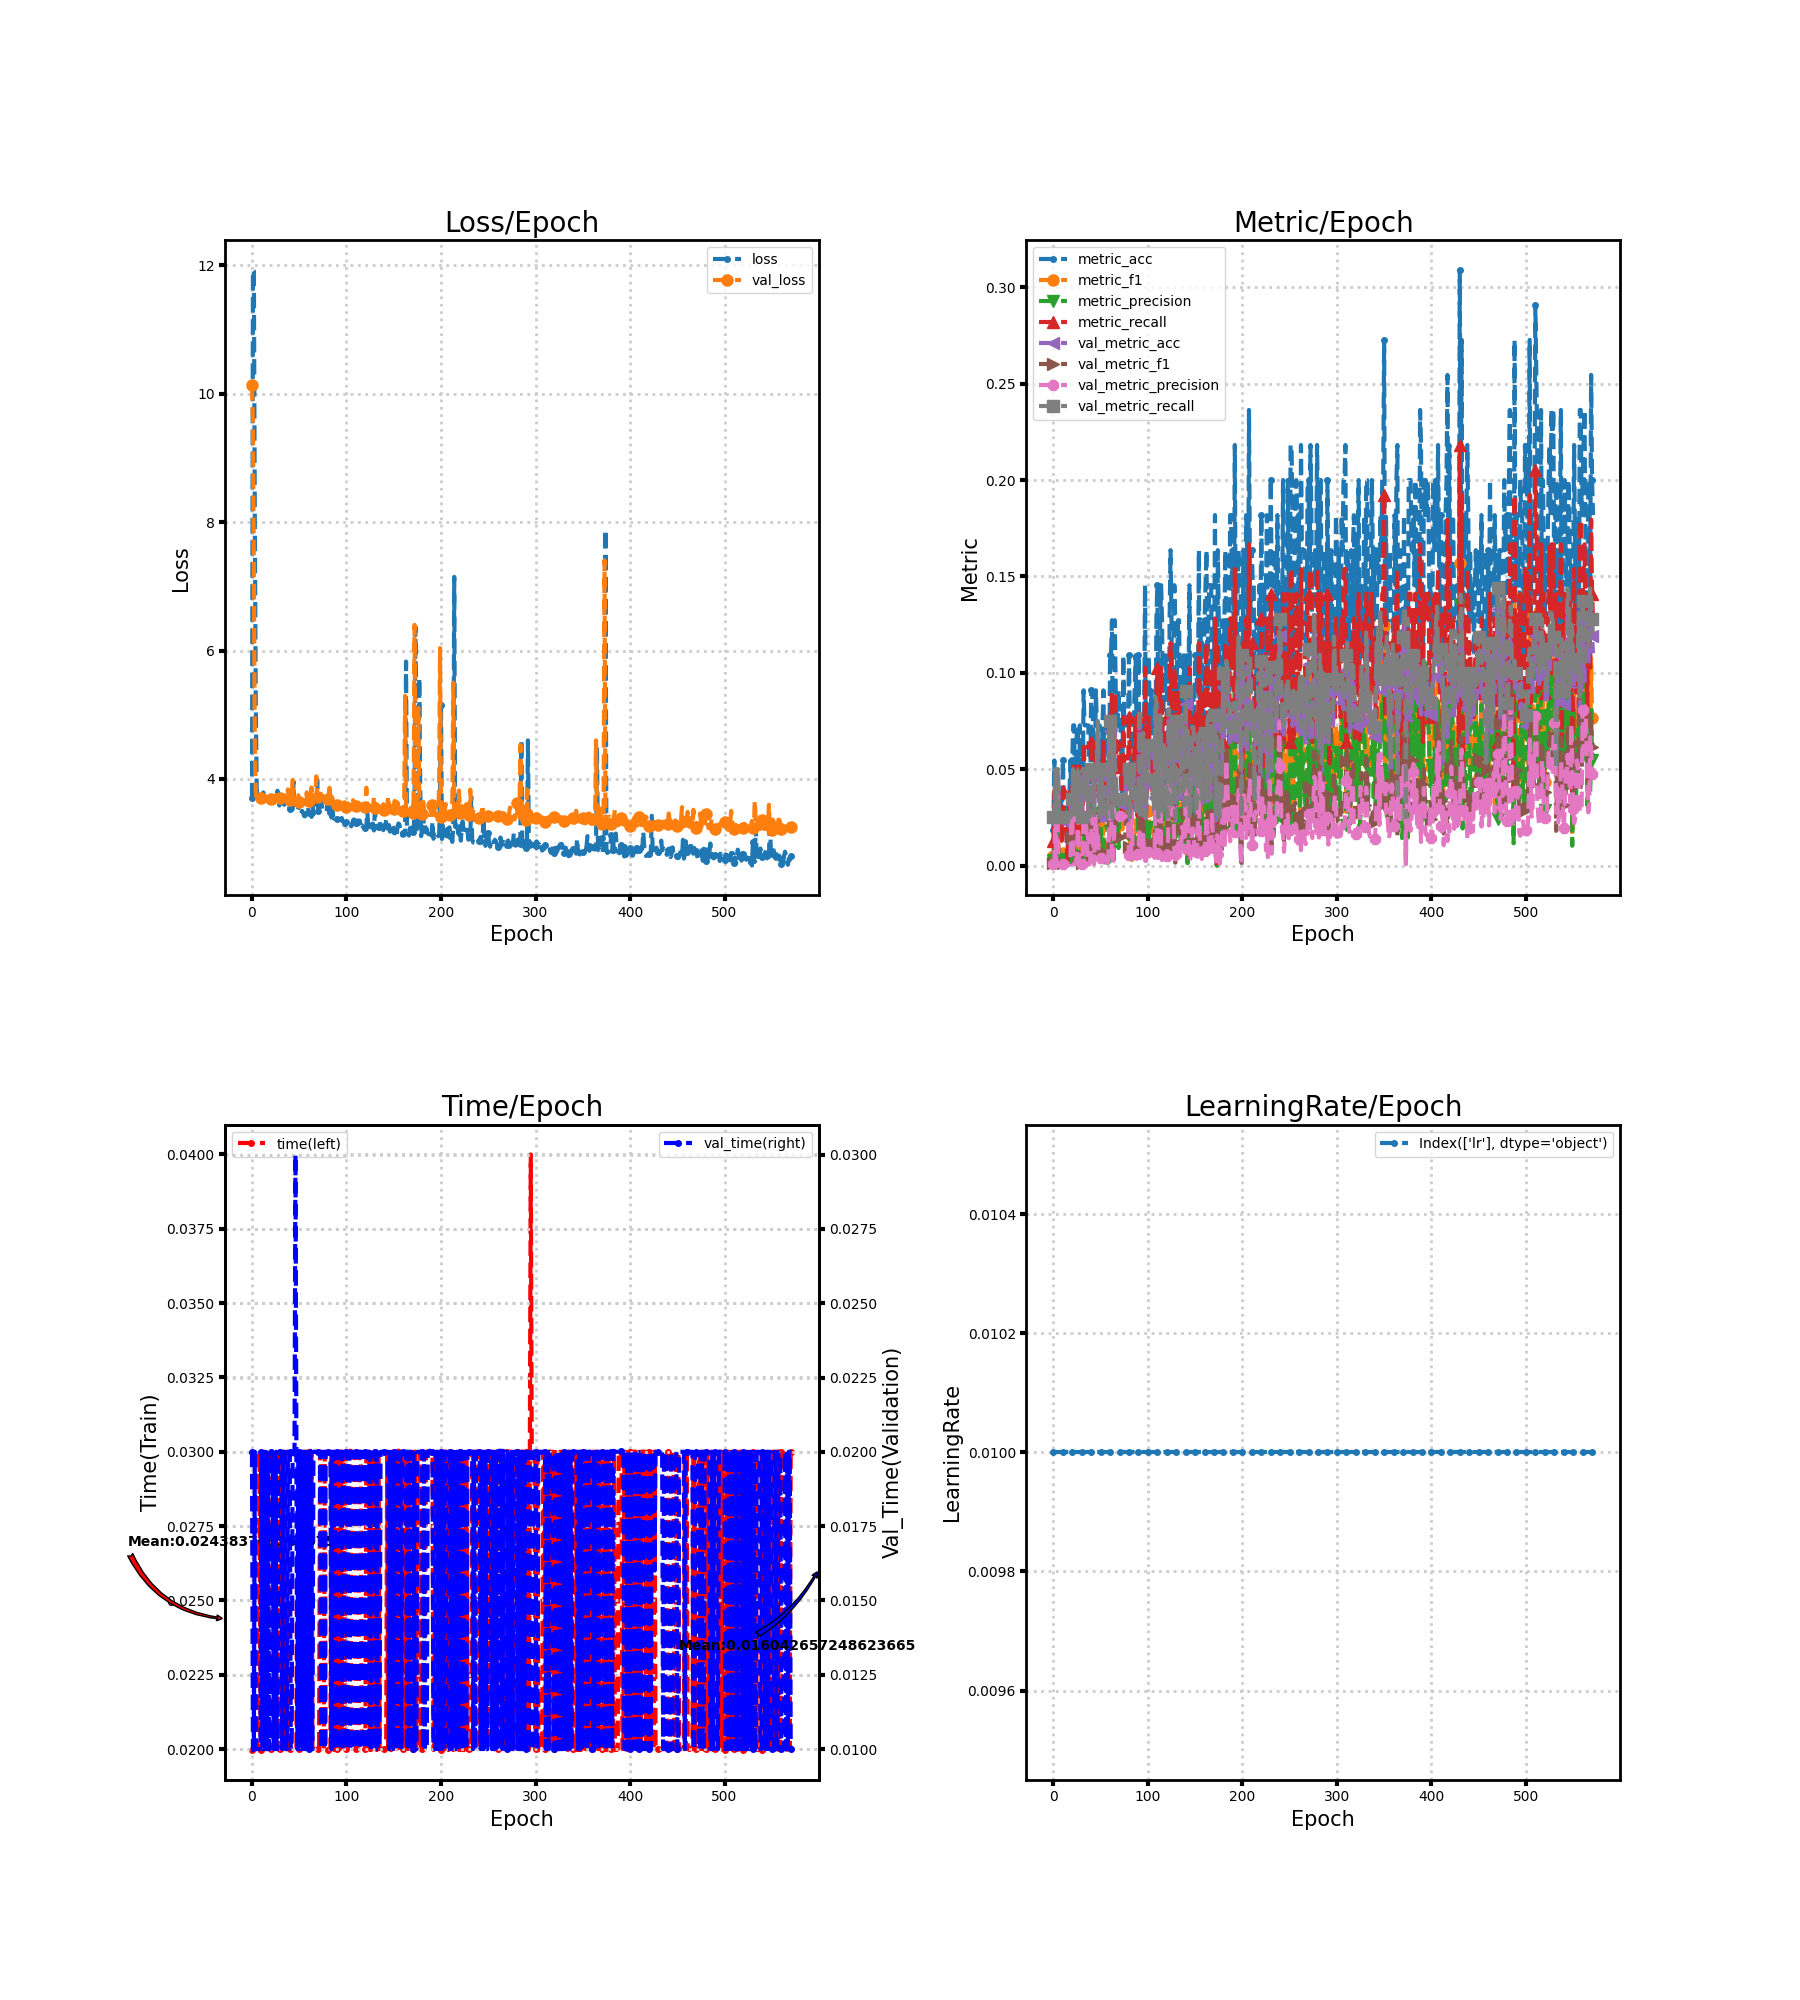

The table this chart was drawn from, first rows:
loss, metric_acc, metric_f1, metric_precision, metric_recall, time, lr, val_loss, val_metric_acc, val_metric_f1, val_metric_precision, val_metric_recall, val_time
3.695, 0.01818, 0.005, 0.003125, 0.0125, 0.01997, 0.01, 10.14, 0.02319, 0.001133, 0.0005797, 0.025, 0.02
11.93, 0.05455, 0.01769, 0.01164, 0.03846, 0.02, 0.01, 9.582, 0.02319, 0.001133, 0.0005797, 0.025, 0.009968
11.92, 0.03636, 0.01223, 0.009615, 0.02564, 0.02, 0.01, 6.999, 0.04638, 0.02616, 0.02559, 0.05, 0.01
8.009, 0.01818, 0.003663, 0.002137, 0.01282, 0.02, 0.01, 4.549, 0.02319, 0.00118, 0.0006042, 0.025, 0.02
5.244, 0.01818, 0.02564, 0.02564, 0.02564, 0.02, 0.01, 3.809, 0.04928, 0.03417, 0.05067, 0.05, 0.009999
3.864, 0.03636, 0.01368, 0.009259, 0.03846, 0.02, 0.01, 3.679, 0.04638, 0.008987, 0.00521, 0.05, 0.01
3.669, 0.03636, 0.005904, 0.00334, 0.02564, 0.03001, 0.01, 3.689, 0.02319, 0.001133, 0.0005797, 0.025, 0.01
3.684, 0.03636, 0.001799, 0.0009324, 0.02564, 0.03, 0.01, 3.69, 0.02319, 0.001133, 0.0005797, 0.025, 0.009998
3.681, 0.03636, 0.001799, 0.0009324, 0.02564, 0.03, 0.01, 3.709, 0.02609, 0.001452, 0.0007475, 0.025, 0.01
3.662, 0.01818, 0.001386, 0.0007326, 0.01282, 0.02, 0.01, 3.7, 0.02319, 0.001133, 0.0005797, 0.025, 0.009999
3.689, 0.05455, 0.006276, 0.003552, 0.03846, 0.01997, 0.01, 3.695, 0.02319, 0.001133, 0.0005797, 0.025, 0.02
3.709, 0.03636, 0.001799, 0.0009324, 0.02564, 0.02, 0.01, 3.742, 0.02319, 0.001133, 0.0005797, 0.025, 0.009999
3.789, 0.03636, 0.001799, 0.0009324, 0.02564, 0.02, 0.01, 3.688, 0.02319, 0.001133, 0.0005797, 0.025, 0.01
3.666, 0.03636, 0.002051, 0.001068, 0.02564, 0.02, 0.01, 3.715, 0.02319, 0.001413, 0.0007273, 0.025, 0.02
3.723, 0.01818, 0.00223, 0.001221, 0.01282, 0.03, 0.01, 3.695, 0.02319, 0.001194, 0.0006116, 0.025, 0.01
3.673, 0.0, 0.0, 0.0, 0.0, 0.02, 0.01, 3.692, 0.02319, 0.001133, 0.0005797, 0.025, 0.02
3.672, 0.03636, 0.001799, 0.0009324, 0.02564, 0.03001, 0.01, 3.693, 0.02319, 0.001133, 0.0005797, 0.025, 0.009996
3.669, 0.03636, 0.001799, 0.0009324, 0.02564, 0.02, 0.01, 3.694, 0.02319, 0.001133, 0.0005797, 0.025, 0.02
3.664, 0.05455, 0.01893, 0.02659, 0.03846, 0.03001, 0.01, 3.694, 0.02319, 0.001133, 0.0005797, 0.025, 0.009997
3.666, 0.03636, 0.001799, 0.0009324, 0.02564, 0.02, 0.01, 3.694, 0.03188, 0.01478, 0.02558, 0.03438, 0.01
3.662, 0.05455, 0.01893, 0.02659, 0.03846, 0.02, 0.01, 3.693, 0.03188, 0.01478, 0.02558, 0.03438, 0.02
3.653, 0.07273, 0.02751, 0.02661, 0.05128, 0.02, 0.01, 3.69, 0.04638, 0.009965, 0.005915, 0.05, 0.02
3.636, 0.07273, 0.01662, 0.01128, 0.05128, 0.02, 0.01, 3.714, 0.02319, 0.001133, 0.0005797, 0.025, 0.02
3.668, 0.01818, 0.00114, 0.0005963, 0.01282, 0.03, 0.01, 3.693, 0.02319, 0.001231, 0.0006309, 0.025, 0.01
3.638, 0.05455, 0.005104, 0.002735, 0.03846, 0.03, 0.01, 3.689, 0.04638, 0.005466, 0.002924, 0.05, 0.02
3.637, 0.07273, 0.007204, 0.003885, 0.05128, 0.02, 0.01, 3.688, 0.04638, 0.008217, 0.004678, 0.05, 0.02
3.632, 0.07273, 0.01235, 0.007501, 0.05128, 0.03, 0.01, 3.749, 0.03188, 0.01478, 0.02558, 0.03438, 0.01
3.815, 0.01818, 0.001425, 0.0007541, 0.01282, 0.03, 0.01, 3.688, 0.04638, 0.008329, 0.004612, 0.05, 0.01
3.65, 0.07273, 0.01037, 0.005844, 0.05128, 0.02, 0.01, 3.692, 0.02319, 0.00119, 0.0006098, 0.025, 0.02
3.585, 0.03636, 0.002137, 0.001115, 0.02564, 0.02, 0.01, 3.795, 0.02319, 0.002186, 0.001143, 0.025, 0.02
3.74, 0.05455, 0.005581, 0.003027, 0.03846, 0.02, 0.01, 3.697, 0.02319, 0.001146, 0.0005865, 0.025, 0.02
3.654, 0.03636, 0.001972, 0.001026, 0.02564, 0.02, 0.01, 3.684, 0.04638, 0.008283, 0.004697, 0.05, 0.02
3.585, 0.09091, 0.01567, 0.009224, 0.0641, 0.03, 0.01, 3.69, 0.04638, 0.02471, 0.02282, 0.05, 0.01
3.635, 0.07273, 0.02754, 0.02663, 0.05128, 0.03, 0.01, 3.694, 0.04638, 0.02616, 0.02559, 0.05, 0.02
3.597, 0.07273, 0.02754, 0.02663, 0.05128, 0.02, 0.01, 3.745, 0.03188, 0.01478, 0.02558, 0.03438, 0.02
3.673, 0.07273, 0.02778, 0.02676, 0.05128, 0.03, 0.01, 3.687, 0.04638, 0.02222, 0.01878, 0.05, 0.02
3.583, 0.07273, 0.02751, 0.02661, 0.05128, 0.03001, 0.01, 3.673, 0.04638, 0.008956, 0.005169, 0.05, 0.009997
3.556, 0.07273, 0.01259, 0.007631, 0.05128, 0.03, 0.01, 3.667, 0.02319, 0.001208, 0.0006192, 0.025, 0.01
3.536, 0.03636, 0.001935, 0.001006, 0.02564, 0.02, 0.01, 3.837, 0.02319, 0.001133, 0.0005797, 0.025, 0.02
3.578, 0.03636, 0.001799, 0.0009324, 0.02564, 0.02004, 0.01, 3.653, 0.04058, 0.005442, 0.002908, 0.04375, 0.01997
3.538, 0.09091, 0.01449, 0.008275, 0.0641, 0.02, 0.01, 3.676, 0.04638, 0.01943, 0.01493, 0.05, 0.02
3.551, 0.09091, 0.04051, 0.03953, 0.0641, 0.02, 0.01, 3.682, 0.04638, 0.02618, 0.0256, 0.05, 0.01
3.53, 0.07273, 0.02754, 0.02663, 0.05128, 0.02, 0.01, 3.725, 0.04638, 0.02022, 0.01599, 0.05, 0.01
3.524, 0.05455, 0.006228, 0.003392, 0.03846, 0.02, 0.01, 3.983, 0.02319, 0.001133, 0.0005797, 0.025, 0.02
3.958, 0.05455, 0.005647, 0.003059, 0.03846, 0.02, 0.01, 3.742, 0.04638, 0.02117, 0.01727, 0.05, 0.02
3.551, 0.09091, 0.02327, 0.01868, 0.0641, 0.02, 0.01, 3.678, 0.04638, 0.02618, 0.0256, 0.05, 0.02
3.522, 0.07273, 0.02751, 0.02661, 0.05128, 0.02, 0.01, 3.672, 0.04638, 0.01937, 0.01489, 0.05, 0.03
3.517, 0.07273, 0.02241, 0.01808, 0.05128, 0.02, 0.01, 3.663, 0.06957, 0.0268, 0.01778, 0.075, 0.02
3.507, 0.07273, 0.0227, 0.01823, 0.05128, 0.02996, 0.01, 3.644, 0.04348, 0.006173, 0.003345, 0.04688, 0.01
3.542, 0.07273, 0.009238, 0.005128, 0.05128, 0.01997, 0.01, 3.744, 0.02319, 0.003704, 0.002, 0.025, 0.02
3.654, 0.05455, 0.02011, 0.02724, 0.03846, 0.02, 0.01, 3.636, 0.04638, 0.00732, 0.00401, 0.05, 0.02
3.463, 0.03636, 0.00641, 0.003663, 0.02564, 0.03, 0.01, 3.642, 0.04058, 0.006221, 0.003387, 0.04375, 0.01
3.463, 0.07273, 0.01235, 0.007179, 0.05128, 0.03, 0.01, 3.637, 0.03768, 0.006003, 0.003247, 0.04063, 0.01
3.502, 0.09091, 0.02066, 0.01328, 0.0641, 0.01999, 0.01, 3.669, 0.02319, 0.001869, 0.0009709, 0.025, 0.02
3.475, 0.03636, 0.003017, 0.001603, 0.02564, 0.03, 0.01, 3.653, 0.03768, 0.003557, 0.001862, 0.04063, 0.009999
3.425, 0.05455, 0.00668, 0.003739, 0.03846, 0.02, 0.01, 3.632, 0.02609, 0.004571, 0.00249, 0.02813, 0.02
3.416, 0.07273, 0.01343, 0.007827, 0.05128, 0.03, 0.01, 3.633, 0.02609, 0.004523, 0.002472, 0.02813, 0.01
3.454, 0.05455, 0.0107, 0.006268, 0.03846, 0.03, 0.01, 3.661, 0.02319, 0.002222, 0.001163, 0.025, 0.01
3.453, 0.03636, 0.002772, 0.001465, 0.02564, 0.02, 0.01, 3.789, 0.02899, 0.003066, 0.001613, 0.03125, 0.02
3.574, 0.03636, 0.003663, 0.001972, 0.02564, 0.03, 0.01, 3.644, 0.06957, 0.02473, 0.01843, 0.075, 0.01
... 512 more rows
